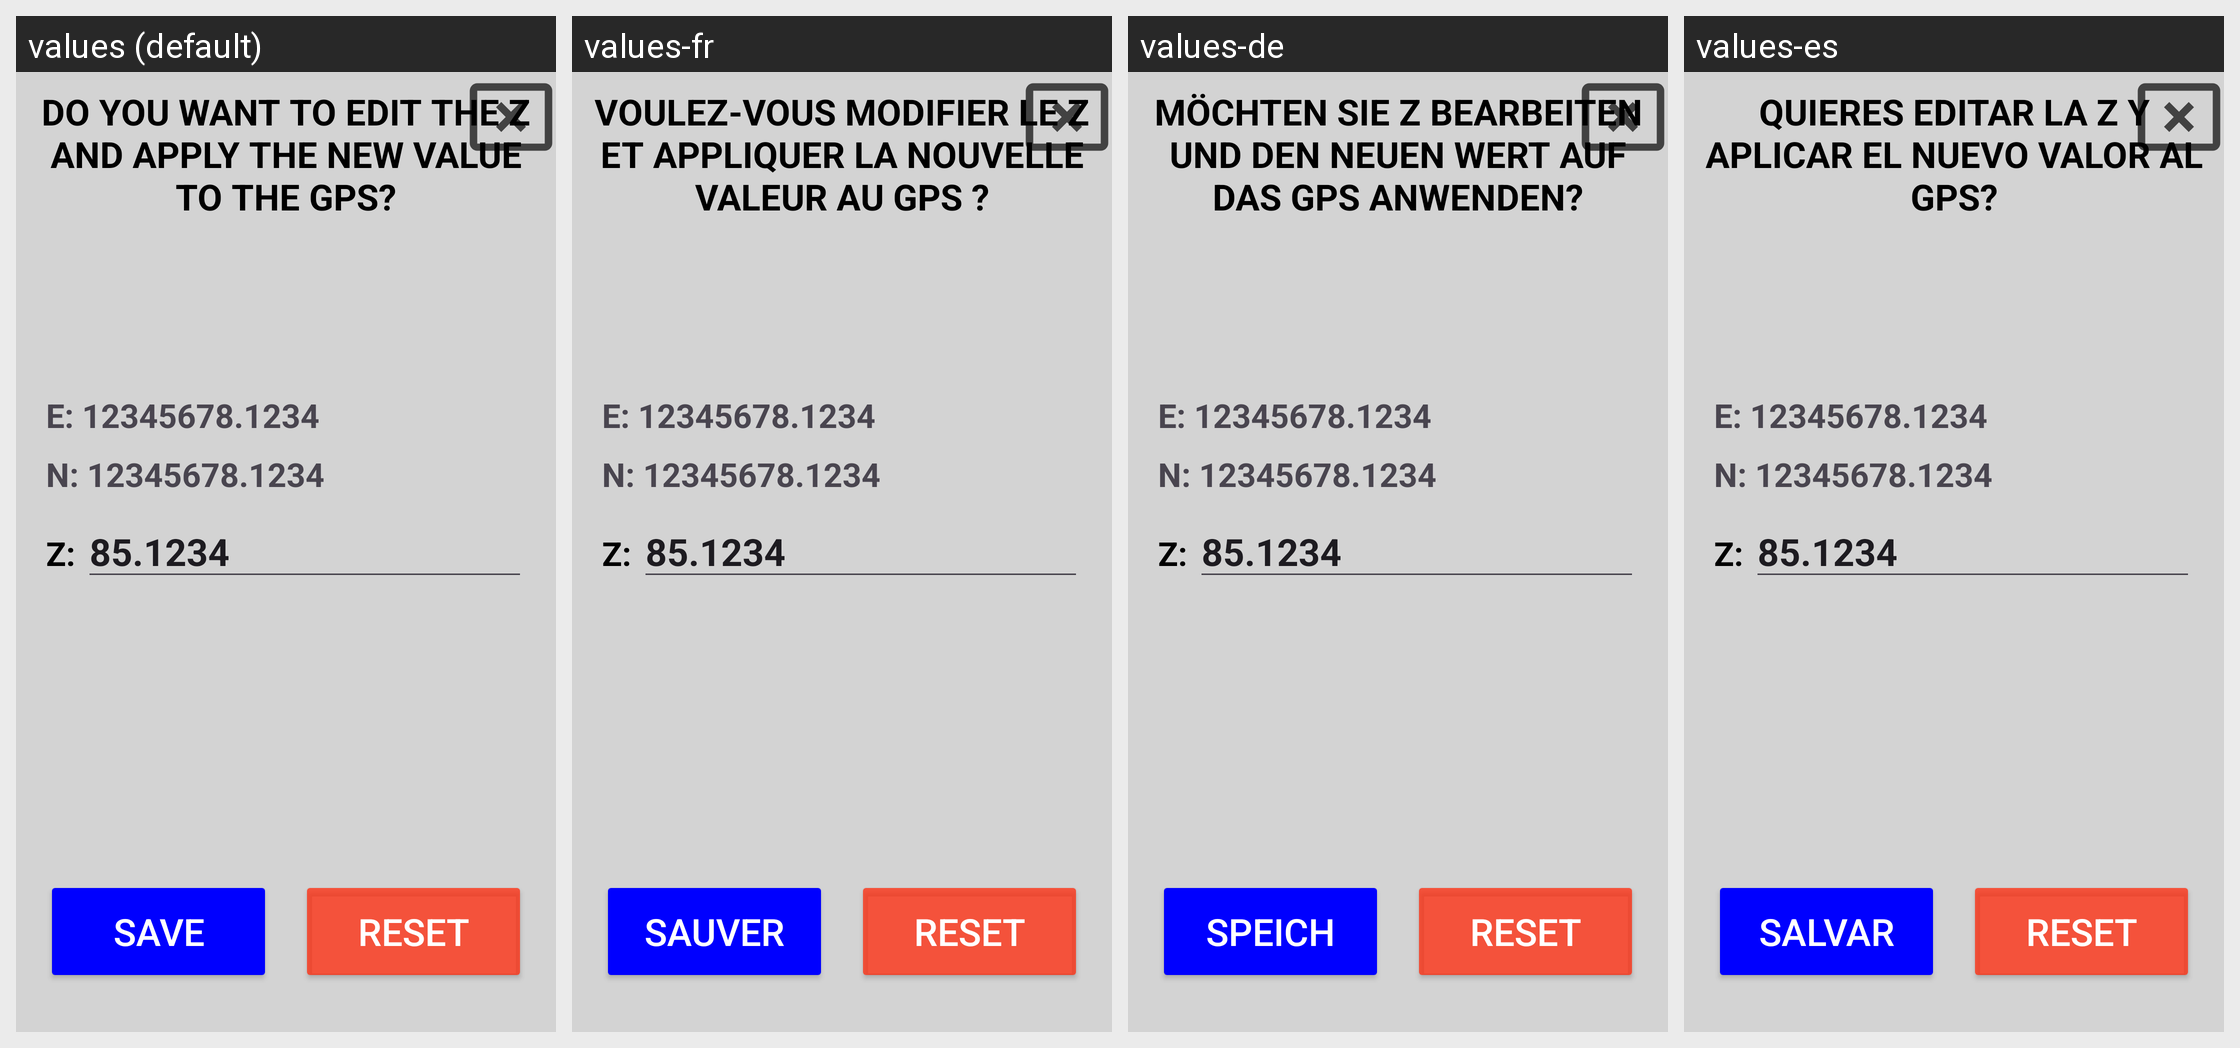

Strings drawn on this Android screen and how each of the app's shown locales translates them:
Android screen res/layout/dialog_modify_z_dxf.xml rendered under 4 locales, left to right: values (default), values-fr, values-de, values-es. Device: Nexus 5 (rendered at 1080×1920; each locale shown at half size, 540×960, under a caption strip naming it); theme Theme.Stx_dig.
Other locales in the repository, not shown: values-cs, values-da, values-el, values-en, values-fi, values-is, values-it, values-ja, values-ko, values-nl-rNL, values-no, values-pt, values-ro-rRO, values-ru, values-sv, values-zh.
Strings drawn on this screen, with the default value and each locale's value (text and hints the layout hard-codes, and strings that could not be matched under every locale, appear in the picture but are not listed):

edit_zeta
  values: DO YOU WANT TO EDIT THE Z AND APPLY THE NEW VALUE TO THE GPS?
  values-fr: VOULEZ-VOUS MODIFIER LE Z ET APPLIQUER LA NOUVELLE VALEUR AU GPS ?
  values-de: MÖCHTEN SIE Z BEARBEITEN UND DEN NEUEN WERT AUF DAS GPS ANWENDEN?
  values-es: QUIERES EDITAR LA Z Y APLICAR EL NUEVO VALOR AL GPS?

save
  values: SAVE
  values-fr: SAUVER
  values-de: SPEICH
  values-es: SALVAR
